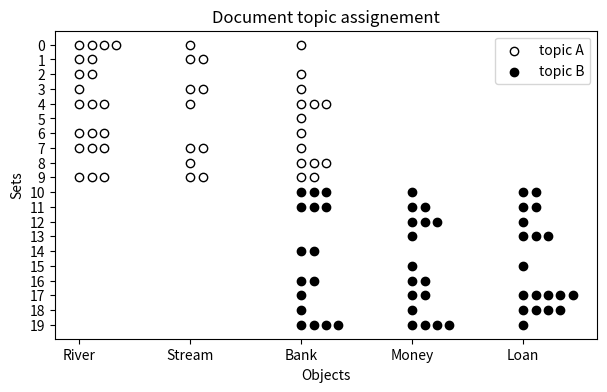
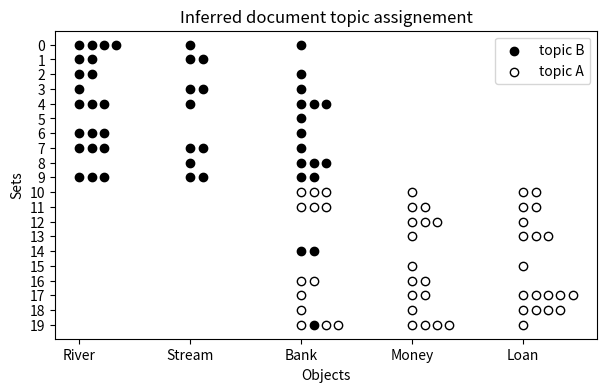
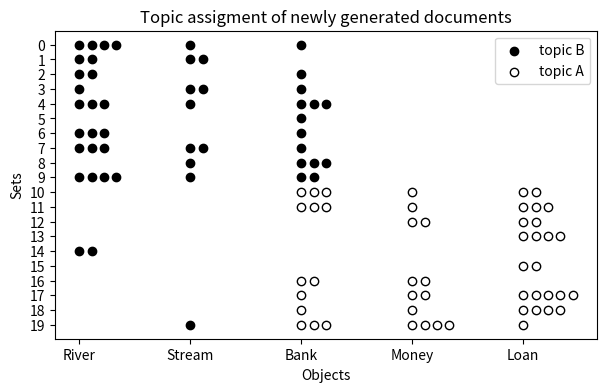

Here is the Python script that generated these plots, in order:
%matplotlib inline

import random
import numpy as np

import matplotlib
import matplotlib.pyplot as plt
from matplotlib import cm
import seaborn as sns

EPS=1e-6

random.seed(42)
np.random.seed(42)

n_topics = 2
n_words_vocab = 5
n_documents = 20

# Topic distribution 𝜃 for each document
doc_topic_dist = np.zeros((n_documents, n_topics))
doc_topic_dist[:n_documents//2, 0] = 1
doc_topic_dist[n_documents//2:, 1] = 1
# Word distribution 𝜑 for each topic
topic_word_dist = np.array([
    [1/3, 1/3, 1/3,  0.,  0.],
    [0.,  0.,  1/3,  1/3, 1/3]])

# Generate sample of documents
documents_words = []  # Words in documents
documents_word_topics = []  # Topic assignment for words in document
for doc_idx in range(n_documents):
    # Sample number of words in document by Poisson distribution
    n_words_doc = int(1 + np.random.poisson(lam=4., size=1))
    doc_topics = np.random.choice(
        a=n_topics, p=doc_topic_dist[doc_idx,:], size=n_words_doc)
    doc_words = [
        np.random.choice(
            a=n_words_vocab, 
            p=topic_word_dist[doc_topics[word_idx], :])
        for word_idx in range(n_words_doc)]
    documents_word_topics.append(doc_topics.tolist())
    documents_words.append(doc_words)

def plot_topic_assignment(
        doc_word_assignment, 
        doc_word_topic_assignment,
        title):
    max_doc_len = max(map(len, doc_word_assignment))
    fig, ax = plt.subplots(1, 1, figsize=(7, 4))
    for doc_idx in range(n_documents):
        word_plotted_count = np.zeros((n_words_vocab, ))
        for doc_word_idx, word in enumerate(doc_word_assignment[doc_idx]):
            topic_idx = doc_word_topic_assignment[doc_idx][doc_word_idx]
            shift = word_plotted_count[word] / max_doc_len
            if topic_idx == 0:
                ax.scatter(
                    [word + shift], [doc_idx], 
                    marker='o', c='w', edgecolors='k', label='topic A')
            if topic_idx == 1:
                ax.scatter(
                    [word + shift], [doc_idx], 
                    marker='o', c='k', edgecolors='k', label='topic B')
            word_plotted_count[word] += 1
    ax.set_yticks(np.arange(n_documents))
    ax.invert_yaxis()
    ax.set_xticks(np.arange(5))
    ax.set_xticklabels(('River', 'Stream', 'Bank', 'Money', 'Loan'))
    ax.set_ylabel('Sets')
    ax.set_xlabel('Objects')
    ax.set_title(title)
    handles, labels = ax.get_legend_handles_labels()
    unique = [(h, l) for i, (h, l) in enumerate(zip(handles, labels)) if l not in labels[:i]]
    ax.legend(*zip(*unique))
    plt.show()


plot_topic_assignment(documents_words, documents_word_topics, 'Document topic assignement')

# Initialisation
random.seed(42)
np.random.seed(42)

word_prior = 0.3
topic_prior = 0.01

# Topic counts (number of observations)
word_topic_obs = np.zeros(shape=(n_words_vocab, n_topics), dtype=int)
doc_topic_obs = np.zeros(shape=(n_documents, n_topics), dtype=int)
topic_obs = np.zeros(shape=n_topics, dtype=int)

# Initial topic assignments for each word in each document
documents_word_topics_sampled = [
    [0 for _ in doc] for doc in documents_words]
for i, doc in enumerate(documents_word_topics_sampled):
    for j, word_topic in enumerate(doc):
        # Initialise word topic randomly
        k = np.random.randint(n_topics)
        documents_word_topics_sampled[i][j] = k
        w = documents_words[i][j]
        # Count
        word_topic_obs[w, k] += 1
        doc_topic_obs[i, k] += 1
        topic_obs[k] += 1

# Gibbs sampling estimation functions

def estim_topic_word_dist(
        word_idx, 
        word_topic_obs, 
        topic_obs, 
        word_prior, 
        n_words_vocab):
    return (
        (word_topic_obs[word_idx, :] + word_prior) / 
        (topic_obs + n_words_vocab * word_prior))

def estim_doc_topic_dist(
        doc_idx,
        doc_topic_obs,
        documents_words,
        word_prior,
        n_words_vocab):
    return (
        (doc_topic_obs[doc_idx, :] + topic_prior) / 
        (len(documents_words[doc_idx]) + n_topics * topic_prior))

# Gibbs sampling
random.seed(42)
np.random.seed(42)

n_iter = 2500
for it in range(n_iter):
    for i, doc in enumerate(documents_words):
        for j, _ in enumerate(doc):
            # Take current sample into account
            w = documents_words[i][j]
            k = documents_word_topics_sampled[i][j]
            word_topic_obs[w, k] -= 1
            doc_topic_obs[i, k] -= 1
            topic_obs[k] -= 1
            
            # Calculate unnormalized conditional
            p_w_given_k_estim = estim_topic_word_dist(
                w, word_topic_obs, topic_obs, word_prior, n_words_vocab)
            p_k_given_i_estim = estim_doc_topic_dist(
                i, doc_topic_obs, documents_words, word_prior, n_words_vocab)
            p_k_given_w_unnormalized = p_w_given_k_estim * p_k_given_i_estim
            # Normalize the conditional
            p_k_given_w = p_k_given_w_unnormalized / np.sum(p_k_given_w_unnormalized)

            # Resample topic for given word and document
            k = np.random.choice(a=n_topics, p=p_k_given_w)
            # Update counts
            documents_word_topics_sampled[i][j] = k
            word_topic_obs[w, k] += 1
            doc_topic_obs[i, k] += 1
            topic_obs[k] += 1

plot_topic_assignment(
    documents_words, 
    documents_word_topics_sampled,
    'Inferred document topic assignement')

# Infer parameters

doc_topic_dist_estim = np.zeros((n_documents, n_topics))
for i in range(n_documents):
    doc_topic_dist_estim[i] = estim_doc_topic_dist(
        i, doc_topic_obs, documents_words, word_prior, n_words_vocab)

topic_word_dist_estim = np.zeros((n_topics, n_words_vocab))
for w in range(n_words_vocab):
    topic_word_dist_estim[:,w] = estim_topic_word_dist(
        w, word_topic_obs, topic_obs, word_prior, n_words_vocab)

random.seed(42)
np.random.seed(42)

documents_words_gen = []
documents_word_topics_gen = []
for doc_idx in range(n_documents):
    n_words_doc = int(1 + np.random.poisson(lam=4., size=1))
    doc_topics = np.random.choice(
        a=n_topics, p=doc_topic_dist_estim[doc_idx,:], size=n_words_doc)
    doc_words = [
        np.random.choice(
            a=n_words_vocab, 
            p=topic_word_dist_estim[doc_topics[word_idx], :])
        for word_idx in range(n_words_doc)]
    documents_word_topics_gen.append(doc_topics.tolist())
    documents_words_gen.append(doc_words)

plot_topic_assignment(
    documents_words_gen, 
    documents_word_topics_gen,
    'Topic assigment of newly generated documents')